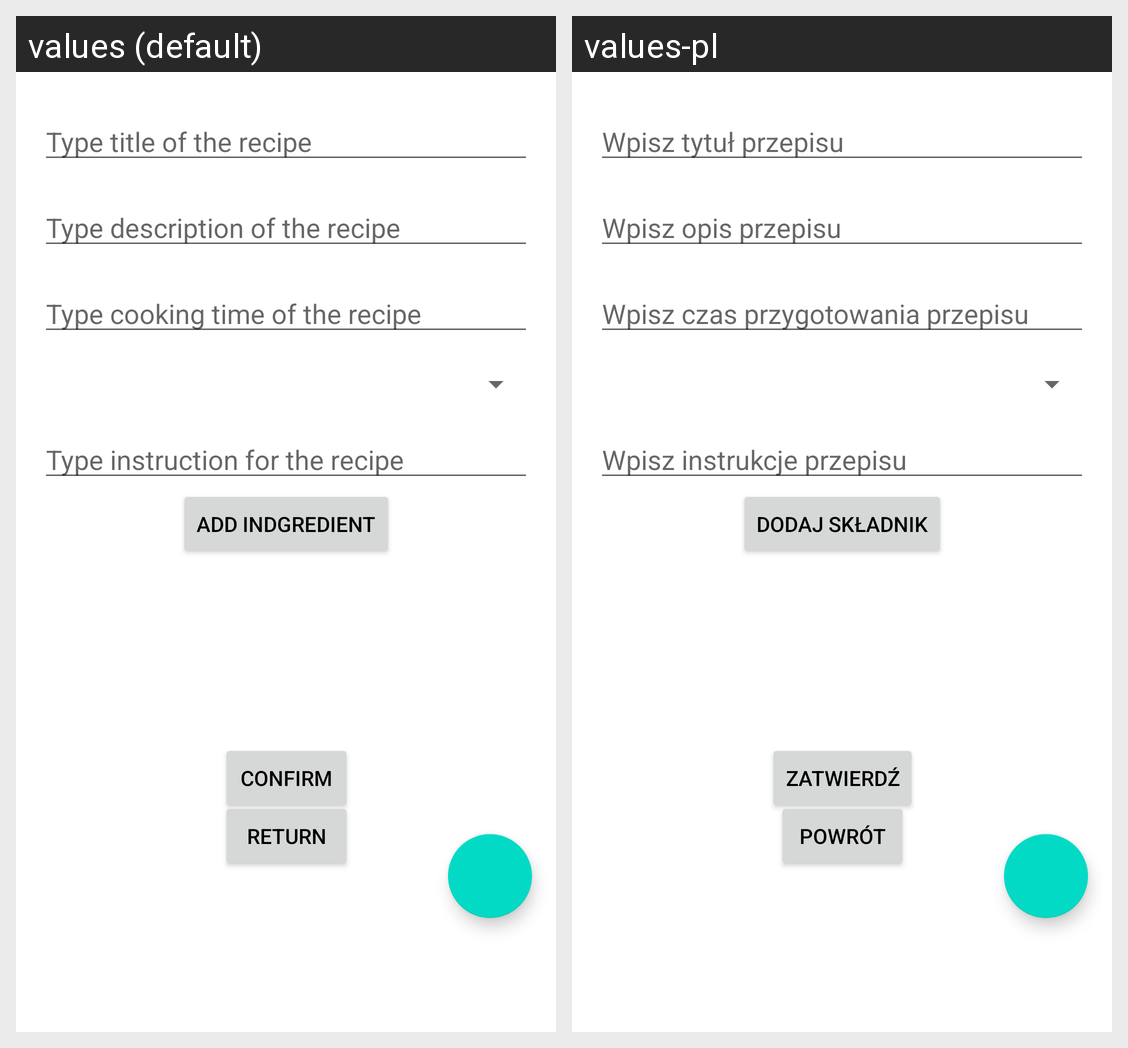

Translations of the strings shown on this Android screen, per locale in the grid:
Android screen res/layout/fragment_dashboard2.xml rendered under 2 locales, left to right: values (default), values-pl. Device: Nexus 5 (rendered at 1080×1920; each locale shown at half size, 540×960, under a caption strip naming it); theme Theme_Przepisy.
Strings drawn on this screen, with the default value and each locale's value (text and hints the layout hard-codes, and strings that could not be matched under every locale, appear in the picture but are not listed):

titleEdit
  values: Type title of the recipe
  values-pl: Wpisz tytuł przepisu

descriptionEdit
  values: Type description of the recipe
  values-pl: Wpisz opis przepisu

cookingTimeEdit
  values: Type cooking time of the recipe
  values-pl: Wpisz czas przygotowania przepisu

instructionEdit
  values: Type instruction for the recipe
  values-pl: Wpisz instrukcje przepisu

addIngredient
  values: Add indgredient
  values-pl: Dodaj składnik

confirm
  values: Confirm
  values-pl: Zatwierdź

return0
  values: Return
  values-pl: Powrót
